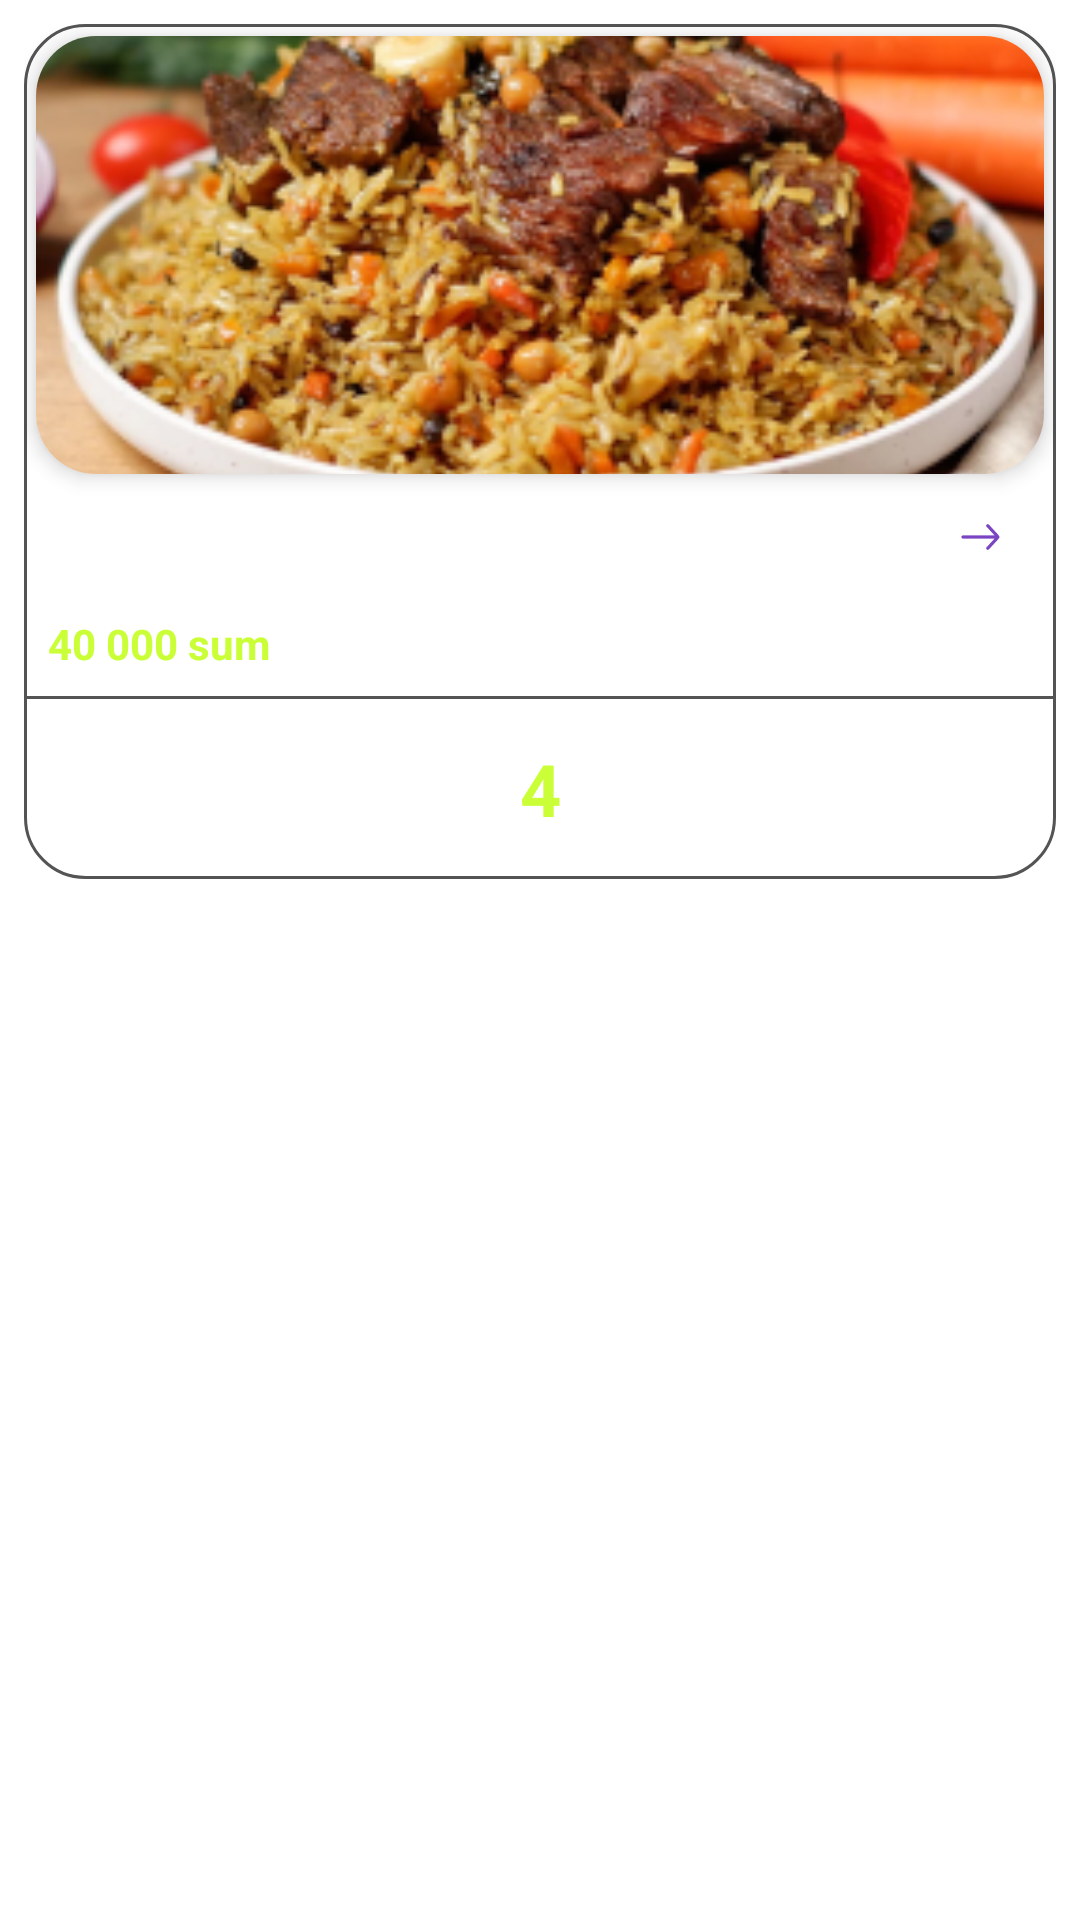

Produce the Android XML layout that renders to this screen, including the resource entries it uses.
<!-- AndroidManifest.xml: application theme Theme.FoodExpress -->
<!-- res/layout/cart_product_item_layout.xml -->
<?xml version="1.0" encoding="utf-8"?>
<FrameLayout xmlns:android="http://schemas.android.com/apk/res/android"
    xmlns:app="http://schemas.android.com/apk/res-auto"
    xmlns:tools="http://schemas.android.com/tools"
    android:layout_width="wrap_content"
    android:layout_height="wrap_content"
    tools:background="@drawable/background_main_gradient">
    <FrameLayout
        android:layout_width="match_parent"
        android:layout_height="wrap_content"
        android:layout_margin="8dp"
        android:background="@drawable/rounded_shape">

        <LinearLayout
            android:layout_width="match_parent"
            android:layout_height="match_parent"
            android:orientation="vertical">

            <androidx.cardview.widget.CardView
                android:layout_width="match_parent"
                android:layout_height="146dp"
                android:layout_margin="4dp"
                app:cardPreventCornerOverlap="false"
                app:cardCornerRadius="20dp"
                app:cardElevation="4dp">

                <ImageView
                    android:id="@+id/img"
                    android:layout_width="match_parent"
                    android:layout_height="match_parent"
                    android:scaleType="centerCrop"
                    android:src="@drawable/plov" />

            </androidx.cardview.widget.CardView>


            <LinearLayout
                android:layout_width="match_parent"
                android:layout_height="wrap_content"
                android:layout_marginLeft="8dp"
                android:layout_marginTop="8dp"
                android:layout_marginRight="8dp"
                android:orientation="horizontal">

                <TextView
                    android:id="@+id/tvName"
                    android:layout_width="0dp"
                    android:layout_height="wrap_content"
                    android:layout_weight="1"
                    android:text="Plow"
                    android:textColor="@color/white"
                    android:textSize="20sp"
                    android:textStyle="bold" />

                <ImageView
                    android:layout_width="18dp"
                    android:layout_height="18dp"
                    android:layout_marginRight="8dp"
                    android:src="@drawable/arrow_right_line"
                    app:tint="@color/color_primary" />
            </LinearLayout>

            <TextView
                android:id="@+id/tvPrice"
                android:layout_width="match_parent"
                android:layout_height="wrap_content"
                android:layout_marginLeft="8dp"
                android:layout_marginTop="8dp"
                android:layout_marginRight="8dp"
                android:text="40 000 sum"
                android:textColor="@color/color_accent"
                android:textSize="14sp"
                android:textStyle="bold" />

            <View
                android:layout_width="match_parent"
                android:layout_height="1dp"
                android:layout_marginTop="8dp"
                android:background="@color/grey_color" />


            <LinearLayout
                android:layout_width="match_parent"
                android:layout_height="wrap_content"
                android:layout_margin="8dp"
                android:gravity="center"
                android:orientation="horizontal">

                <ImageView
                    android:id="@+id/imgMinus"
                    android:layout_width="44dp"
                    android:layout_height="44dp"
                    android:src="@drawable/minus"
                    app:tint="@color/white" />

                <TextView
                    android:id="@+id/tvCartCount"
                    android:layout_width="0dp"
                    android:layout_height="wrap_content"
                    android:layout_weight="1"
                    android:gravity="center"
                    android:text="4"
                    android:textColor="@color/color_accent"
                    android:textSize="24sp"
                    android:textStyle="bold" />

                <ImageView
                    android:id="@+id/imgAdd"
                    android:layout_width="44dp"
                    android:layout_height="44dp"
                    android:src="@drawable/plus"
                    app:tint="@color/white" />

            </LinearLayout>
        </LinearLayout>

    </FrameLayout>

</FrameLayout>
<!-- resources referenced by this layout -->
<resources>
  <color name="color_accent">#CAFF37</color>
  <color name="color_primary">#7B44C2</color>
  <color name="grey_color">#545454</color>
  <color name="white">#FFF</color>
  <!-- drawable arrow_right_line: png bitmap (drawable, 547 bytes) -->
  <!-- drawable background_main_gradient (drawable) -->
  <?xml version="1.0" encoding="utf-8"?>
  <shape xmlns:android="http://schemas.android.com/apk/res/android">
  
      <gradient
          android:startColor="#333333"
          android:endColor="#121212"
          android:angle="-90"/>
  </shape>
  <!-- drawable minus: png bitmap (drawable, 420 bytes) -->
  <!-- drawable plov: png bitmap (drawable, 136041 bytes) -->
  <!-- drawable plus: png bitmap (drawable, 712 bytes) -->
  <!-- drawable rounded_shape (drawable) -->
  <?xml version="1.0" encoding="utf-8"?>
  <shape xmlns:android="http://schemas.android.com/apk/res/android">
  
      <corners android:radius="20dp" />
      <stroke
          android:width="1dp"
          android:color="@color/grey_color" />
  </shape>
  <style name="Theme.FoodExpress" parent="Theme.MaterialComponents.DayNight.NoActionBar">
          
          <item name="colorPrimary">@color/color_primary</item>
          <item name="colorAccent">@color/color_accent</item>
          
      </style>
</resources>
